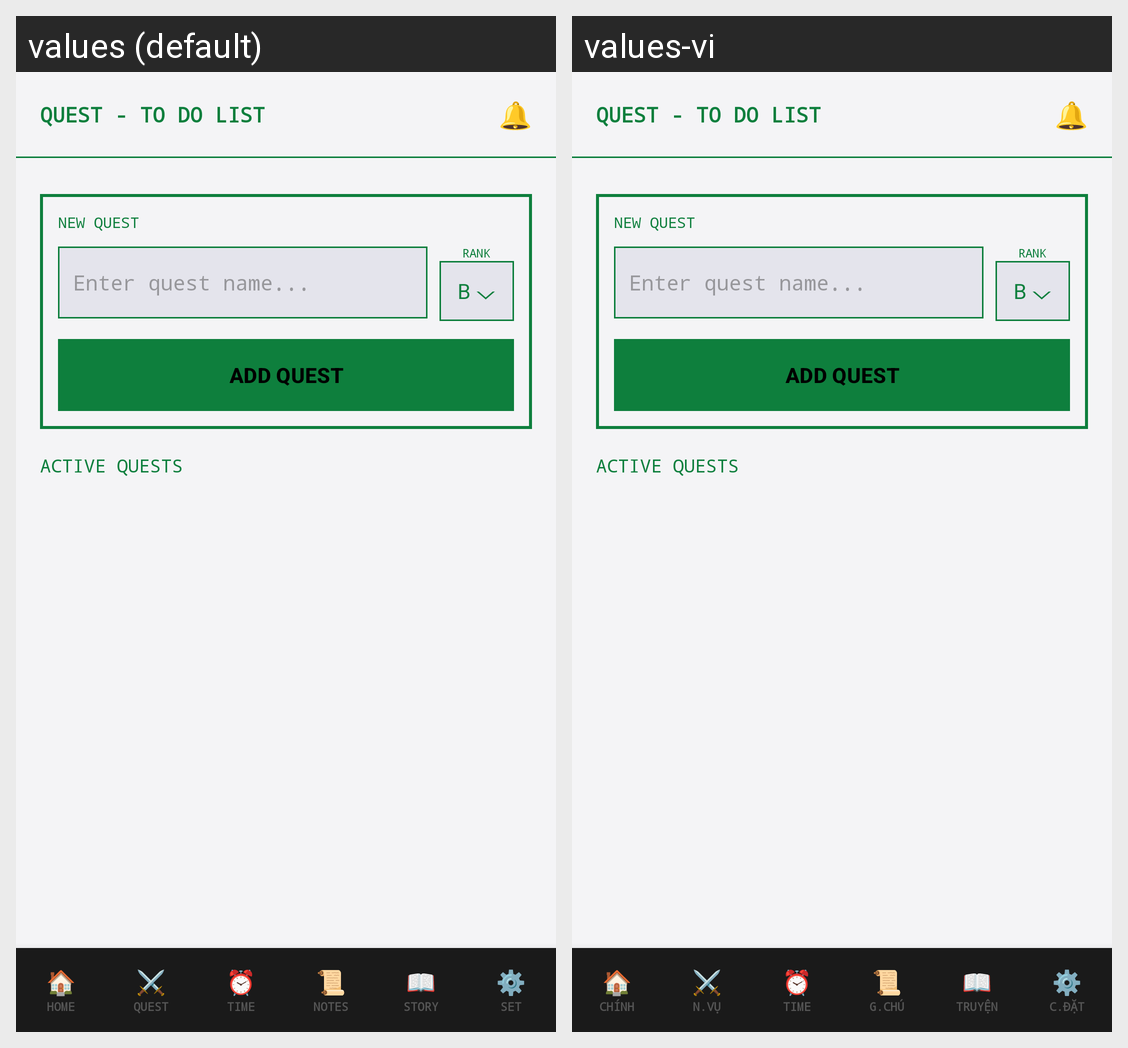

Locale-by-locale string values for the Android screen shown in this grid:
Android screen res/layout/activity_quest.xml rendered under 2 locales, left to right: values (default), values-vi. Device: Nexus 5 (rendered at 1080×1920; each locale shown at half size, 540×960, under a caption strip naming it); theme Theme.MobileApp.
Strings drawn on this screen, with the default value and each locale's value (text and hints the layout hard-codes, and strings that could not be matched under every locale, appear in the picture but are not listed):

quest_title
  values: QUEST - TO DO LIST
  values-vi: QUEST - TO DO LIST  [not translated; the default value is used]

quest_new
  values: NEW QUEST
  values-vi: NEW QUEST  [not translated; the default value is used]

quest_hint
  values: Enter quest name...
  values-vi: Enter quest name...  [not translated; the default value is used]

quest_rank_label
  values: RANK
  values-vi: RANK  [not translated; the default value is used]

quest_add_btn
  values: ADD QUEST
  values-vi: ADD QUEST  [not translated; the default value is used]

quest_active
  values: ACTIVE QUESTS
  values-vi: ACTIVE QUESTS  [not translated; the default value is used]

nav_home
  values: HOME
  values-vi: CHÍNH

nav_quest
  values: QUEST
  values-vi: N.VỤ

nav_time
  values: TIME
  values-vi: TIME  [not translated; the default value is used]

nav_notes
  values: NOTES
  values-vi: G.CHÚ

nav_story
  values: STORY
  values-vi: TRUYỆN

nav_set
  values: SET
  values-vi: C.ĐẶT
